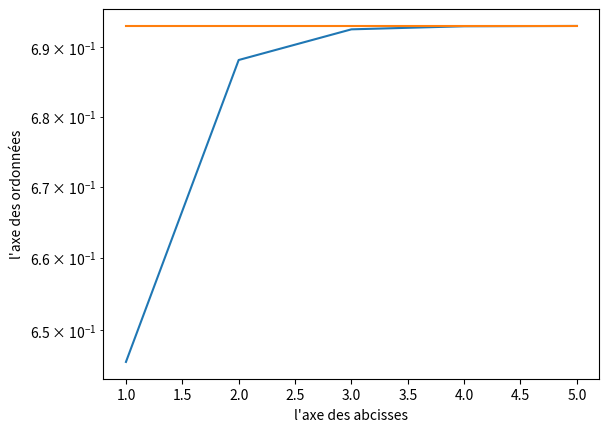

Here is the Python script that generated this plot:
import math
import numpy as n;
import matplotlib.pyplot as p



print("PARTIE 1")

def rp(x, p):

    if ( x== 0):   return 0

    exposant = 0
    while x > 1 or x < -1:
        x /= 10
        exposant += 1

    test=exposant

    while x < 0.1 and x > -0.1:
        x *= 10
        exposant -= 1

    #entier
    x *= pow(10, p)
    x = round(x)
    x *= pow(10, exposant-p)

    if (x > 1):  return round(x, p-test)
    return  x

def prec_add(x, y, p):
    v1 = rp(x, p)
    v2 = rp(y, p)

    return rp(v1 + v2,p)

def prec_prod(x, y, p):
    v1 = rp(x, p)
    v2 = rp(y, p)

    return rp(v1 * v2,p)

def erreur_add(x, y, p):
    real = x+y
    computer = prec_add(x, y, p)
    

    return abs( (real - computer) / real )

def erreur_prod(x, y, p):
    real = x*y
    computer = prec_prod(x, y, p)

    return abs( (real - computer) / real )

def calcul_log(prec):
    sum = 0
    for i in range(1, pow(10, prec), 2):
        sum += 1/(i*(i+1))
    return sum


"""
x = 3.333
y = 451.32658
p = 4

v_real = prec_add(x, y, p)
v_computer = x + y

print(v_real)
print(v_computer)

s = erreur_add(x, y, p)
print(s)
"""


# Valeurs intéressantes: 
"""
lx =n.linspace(-10,10,100)  ou 200
y = 5
prec = 3

y=0 special ?! 

"""

"""
lx =n.linspace(-10,10,100)
y = 5.75
prec = 3


fx = [erreur_add(x, y, prec) for x in lx]



p.plot(lx, fx)  # on utilise la fonction sinus de Numpy
p.ylabel('fonction sinus')
p.xlabel("l'axe des abcisses")
p.show()  """


print()


# Question 5
test = 7

    # Erreur relative
for i in range(1, 7):
    prec = i
    value = erreur_add(calcul_log(prec), n.log(2), prec)
    print("Erreur relative avec une precision " + str(prec) + " : " + str(value))

# Affichage de la précision du calcul de log en comparaison avec la vraie valeur de log

value = calcul_log(prec)

lx = [i for i in range(1, prec)]


p.plot(lx, [calcul_log(prec) for prec in lx])  # on utilise la fonction sinus de Numpy
p.plot(lx, [n.log(2) for x in lx])
p.yscale("log")
p.ylabel("l'axe des ordonnées")
p.xlabel("l'axe des abcisses")
p.show()  
